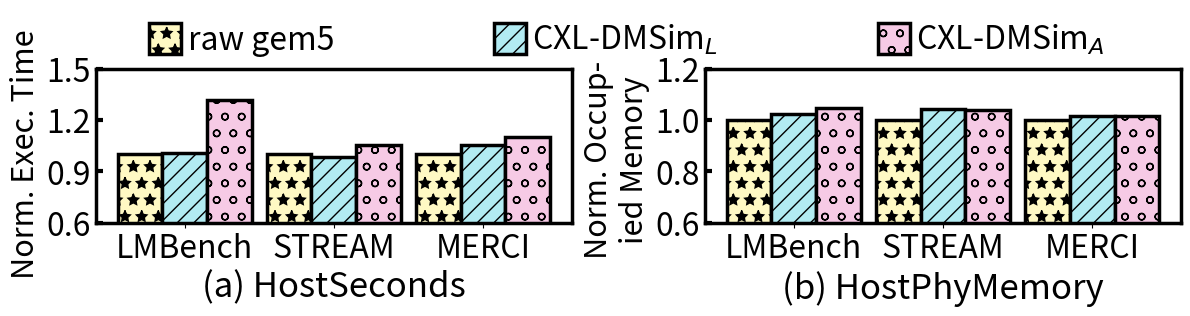

Reproduce this figure in Python.
import matplotlib.pyplot as plt
import numpy as np



"""
LMBench		
	       hostTimg/s	hostMemory/KB
Raw gem5	    165378	11786608
Adjusted gem5	240703	12614268
CXL-DMSim-D	    237906	14566188
CXL-DMSim-C-Asic	325225	14581548


Merci		
	      hostTimg/s	hostMemory/KB
Raw gem5	89579	34887416
Adjusted gem5	83831	46996588
CXL-DMSim-D	72020	66262464
CXL-DMSim-C-Asic	82735	66252224


Stream		
	       hostTimg/s	hostMemory/KB
Raw gem5	20000	30975348
Adjusted gem5	24599	43170544
CXL-DMSim-D	24288	49207784
CXL-DMSim-C-Asic	25972	49274344
"""
# 'raw gem5'
labels = [ 'raw gem5', 'CXL-DMSim$_L$', 'CXL-DMSim$_A$']

# latency s
lmbench_lat = [137361/137361, 138533/137361,181261/137361]
# lmbench_lat_timing = [20351/20351, 31687/20351, 29166/20351, 28173/20351]
# merci_lat = [38108/38108,58292.5/38108,66658/38108] # old version
merci_lat = [20586/20586, 21691/20586, 22688/20586]
stream_lat = [24599/24599,24288/24599,25972/24599]


# memory space KB (old version)
# lmbench_mem =[12588900/12588900, 21062000/12588900, 21078384/12588900]
# # merci_mem = [47562068/47562068,57686188/47562068,57681068/47562068] # old version
# merci_mem = [19638324/19638324,28271504/19638324,28267404/19638324]
# stream_mem = [43170544/43170544,49207784/43170544,49274344/43170544]

# new version 20241015
lmbench_mem = [10563584/10563584, 10799104/10563584, 11059540/10563584]
merci_mem = [17076224/17076224,17359872/17076224,17374208/17076224]
stream_mem = [42417152/42417152,44234872/42417152,44108020/42417152]

standard = 1000000

"""
横坐标是不同的应用[lmbench, merci, stream]
每个应用组中有4个柱子， 分别代表不同的内存配置，每组中属于同一种的内存配置相同
"""

workloads = ['LMBench', 'STREAM', 'MERCI']
colors = ['#FFF9C4',  '#B2EBF2',  '#F6CAE5','#8ECFC9']


patterns = ['*', '//', 'o', 'x.', '-', '////', 'o', '|||', 'XXX', '\\']
plt.figure(figsize=(11, 4.5))

# 创建柱状图9
interval = 0.3  # 柱子之间的间隔
width = 0.3  # 柱子宽度
X = 1
plt.subplots_adjust(left=None, bottom=None, right=None, top=0.6,
                wspace=None, hspace=None)
# 注意下面调整刻度朝向语句的放置位置，放在后面绘图之后可能对结果没有什么影响
plt.rcParams['ytick.direction'] = 'in'  # 将y轴的刻度方向设置向内

# overhead time

# for i in range(3):
#     plt.bar(X+i*interval, lmbench_lat[i], width=width, facecolor=colors[i],linewidth=3.5, edgecolor='black',
#             hatch=patterns[i])
#
# for i in range(3):
#     plt.bar(X+i*interval+1, merci_lat[i], width=width, facecolor=colors[i],linewidth=3.5, edgecolor='black',
#             hatch=patterns[i])
#
# for i in range(3):
#     plt.bar(X+i*interval+2, stream_lat[i], width=width, facecolor=colors[i],linewidth=3.5, edgecolor='black',
#             hatch=patterns[i])


# overhead occupied time

#
# for i in range(3):
#     plt.bar(X+i*interval, lmbench_mem[i], width=width, facecolor=colors[i],linewidth=3.5, edgecolor='black',
#             hatch=patterns[i])
#
# for i in range(3):
#     plt.bar(X+i*interval+1, merci_mem[i], width=width, facecolor=colors[i],linewidth=3.5, edgecolor='black',
#             hatch=patterns[i])
#
# for i in range(3):
#     plt.bar(X+i*interval+2, stream_mem[i], width=width, facecolor=colors[i],linewidth=3.5, edgecolor='black',
#             hatch=patterns[i])
locs = [1.3, 2.3, 3.3]
fig, axs = plt.subplots(1, 2, figsize=(14, 2))
plt.yticks(fontsize=24)

plt.ylim(bottom=0.6)
# 绘制execution time的柱状图
for i in range(3):
    axs[0].bar(X+i*interval, lmbench_lat[i], width=width, facecolor=colors[i], linewidth=2.5, edgecolor='black', hatch=patterns[i])
for i in range(3):
    axs[0].bar(X+i*interval+1, stream_lat[i], width=width, facecolor=colors[i], linewidth=2.5, edgecolor='black', hatch=patterns[i])
for i in range(3):
    axs[0].bar(X+i*interval+2, merci_lat[i], width=width, facecolor=colors[i], linewidth=2.5, edgecolor='black', hatch=patterns[i])

locs = [1.3, 2.3, 3.3]
locs_y_label = ['0.6', '0.9', '1.2','1.5']
locs_y = [float(i) for i in locs_y_label]
# 设置execution time的图例和其他配置
axs[0].set_xticks(locs,workloads)
axs[0].set_xticklabels(workloads, fontsize=23)
axs[0].set_yticks(locs_y,locs_y_label,fontsize=23)
axs[0].set_ylim(bottom=0.6)
axs[0].set_ylabel('Norm. Exec. Time',y=0.45, fontsize=22)
axs[0].set_xlabel('(a) HostSeconds', fontsize=25)
axs[0].tick_params(axis='y',width=3)#修改刻度线线粗细width参数，修改刻度字体labelsize参数

# 刻度线长度调整
# plt.tick_params(axis='x', length=10)  # 设置x轴刻度线长度为10
axs[0].tick_params(axis='y', length=5)  # 设置y轴刻度线长度为10

# 设置边框宽度
bwidth = 2.5

# ax = plt.gca()  # 获取边框
# ax.spines['top'].set_color('red')  # 设置上‘脊梁’为红色
# ax.spines['right'].set_color('none')  # 设置上‘脊梁’为无色
axs[0].spines['bottom'].set_linewidth(bwidth)
axs[0].spines['left'].set_linewidth(bwidth)
axs[0].spines['top'].set_linewidth(bwidth)
axs[0].spines['right'].set_linewidth(bwidth)

# 绘制occupied memory的柱状图
# 注意这里需要重新设置X坐标，因为每个子图有自己的坐标轴
X_mem = 1
for i in range(3):
    axs[1].bar(X_mem+i*interval, lmbench_mem[i], width=width, facecolor=colors[i], linewidth=2.5, edgecolor='black', hatch=patterns[i])
for i in range(3):
    axs[1].bar(X_mem+i*interval+1, stream_mem[i], width=width, facecolor=colors[i], linewidth=2.5, edgecolor='black', hatch=patterns[i])
for i in range(3):
    axs[1].bar(X_mem+i*interval+2, merci_mem[i], width=width, facecolor=colors[i], linewidth=2.5, edgecolor='black', hatch=patterns[i])
plt.yticks(fontsize=24)
locs = [1.3, 2.3, 3.3]
# locs_y = [0.0, 0.25, 0.50, 0.75, 1.00, 1.25,1.50, 1.75]
locs_y_label = ['0.6', '0.8', '1.0', '1.2']
locs_y = [float(i) for i in locs_y_label]
# 设置occupied memory的图例和其他配置
axs[1].set_xticks(locs,workloads)
axs[1].set_xticklabels(workloads, fontsize=23)
axs[1].set_yticks(locs_y,locs_y_label,fontsize=23)

# axs[1].set_ylabel('Normalized Occ-\nupied Memory', y=0.41,fontsize=20)
axs[1].set_ylabel('Norm. Occup-\nied Memory', y=0.41,fontsize=22)
axs[1].set_xlabel('(b) HostPhyMemory', fontsize=25)

# 调整子图间距
plt.subplots_adjust(wspace=0.28)


plt.rcParams['legend.handlelength'] = 1
plt.rcParams['legend.handleheight'] = 1.125
plt.legend(labels, fontsize=23,bbox_to_anchor=(0.9, 1.49),frameon=False,edgecolor='black', ncol=3, columnspacing=5,fancybox=False,borderpad = 0.4, labelspacing = 0.4, handletextpad = 0.2)
plt.tick_params(axis='y',width=3)#修改刻度线线粗细width参数，修改刻度字体labelsize参数
# plt.rcParams['xtick.direction'] = 'in'  # 将x周的刻度线方向设置向内


# 设置边框宽度
bwidth = 2.5
# ax = plt.gca()  # 获取边框
# ax.spines['top'].set_color('red')  # 设置上‘脊梁’为红色
# ax.spines['right'].set_color('none')  # 设置上‘脊梁’为无色
axs[1].spines['bottom'].set_linewidth(bwidth)
axs[1].spines['left'].set_linewidth(bwidth)
axs[1].spines['top'].set_linewidth(bwidth)
axs[1].spines['right'].set_linewidth(bwidth)
axs[1].tick_params(axis='y', length=5)  # 设置y轴刻度线长度为10

# plt.tight_layout()
# plt.title('Bandwidth')
# plt.show()
plt.savefig('overhead1013.pdf', bbox_inches='tight',pad_inches=0.0)